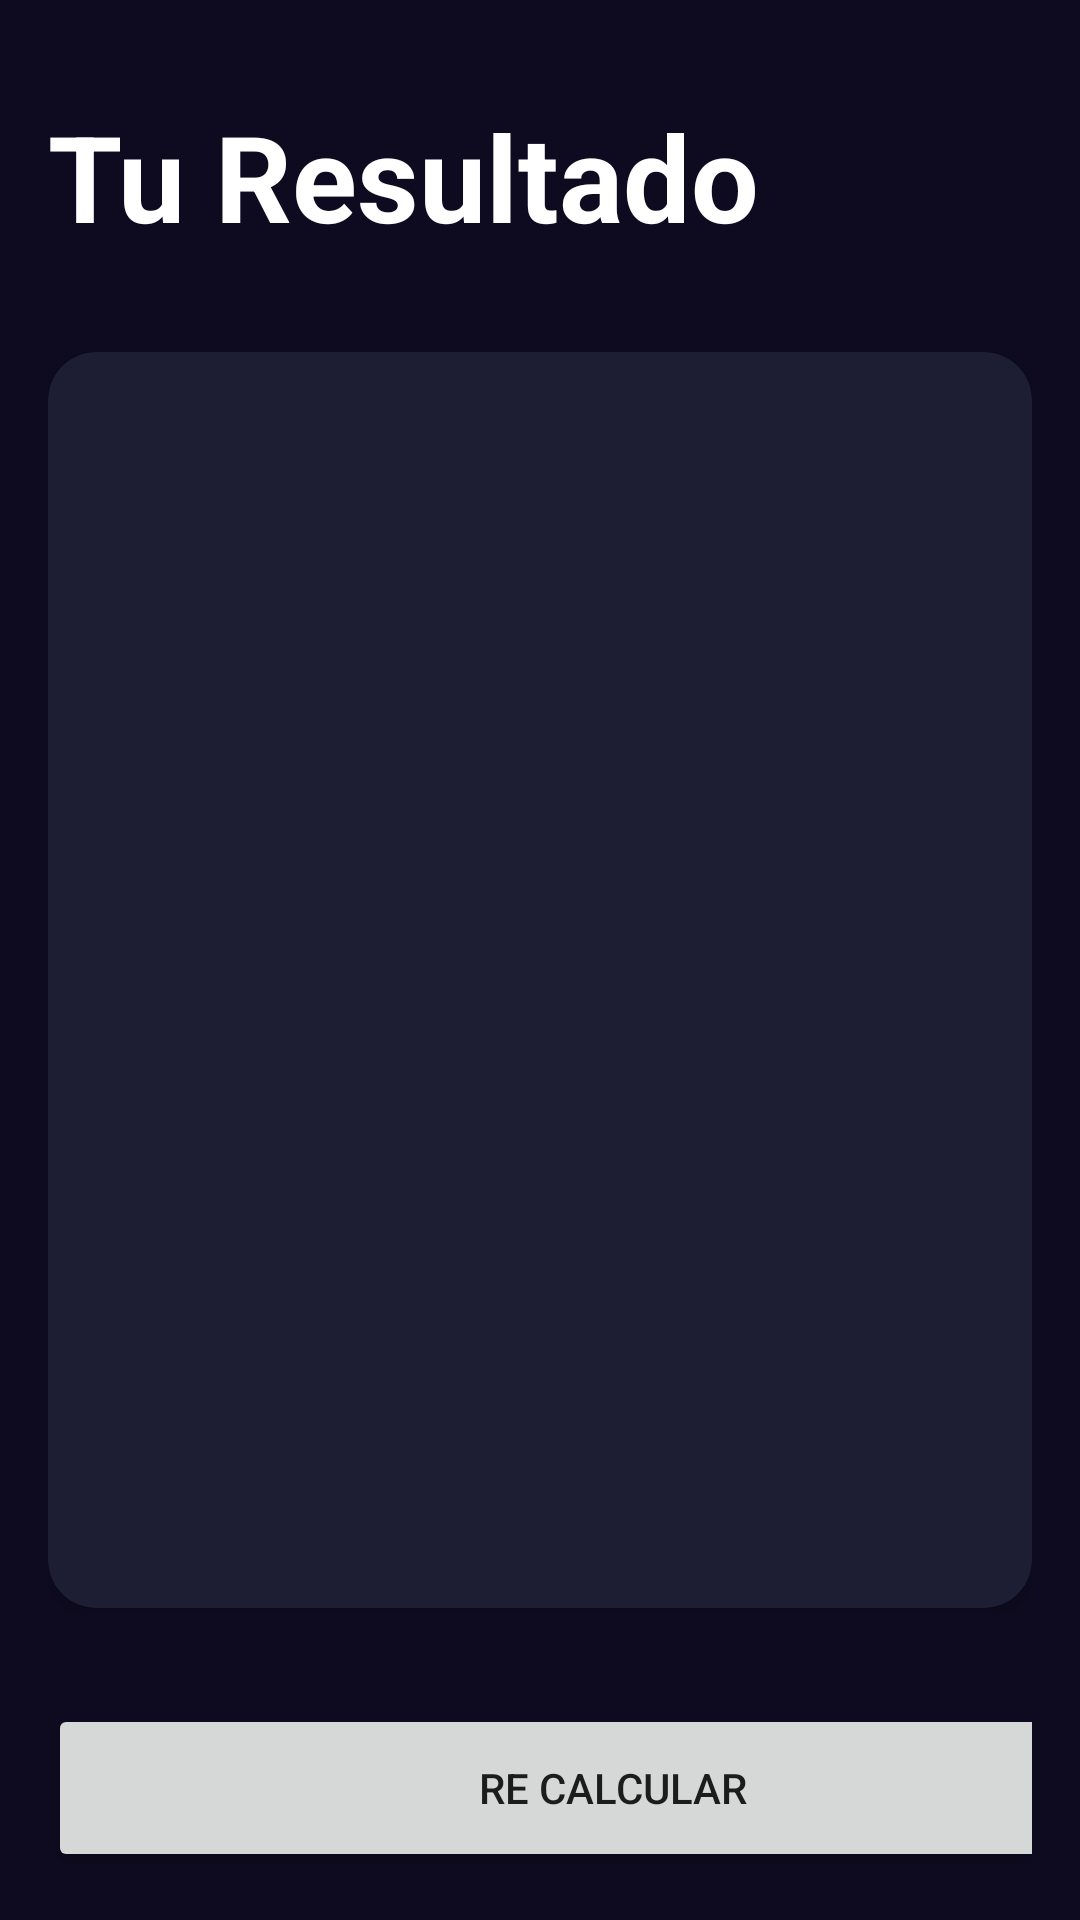

Write the Android layout XML for this screen, with the resource values it uses.
<!-- AndroidManifest.xml: application theme Theme.PrimerosPasos -->
<!-- res/layout/activity_result_imc.xml -->
<?xml version="1.0" encoding="utf-8"?>
<androidx.constraintlayout.widget.ConstraintLayout xmlns:android="http://schemas.android.com/apk/res/android"
    xmlns:app="http://schemas.android.com/apk/res-auto"
    xmlns:tools="http://schemas.android.com/tools"
    android:layout_width="match_parent"
    android:layout_height="match_parent"
    tools:context=".primeraApp.ui.imc.ResultImc"
    android:background="@color/background_app"
    android:padding="16dp"
    >

    <TextView
        android:id="@+id/title"
        android:layout_width="wrap_content"
        android:layout_height="wrap_content"
        android:text="Tu Resultado"
        android:textSize="40sp"
        android:textStyle="bold"
        android:paddingTop="16dp"
        android:textColor="@color/white"
        app:layout_constraintStart_toStartOf="parent"
        app:layout_constraintTop_toTopOf="parent" />

    <androidx.cardview.widget.CardView
        android:layout_width="0dp"
        android:layout_marginVertical="32dp"
        android:layout_height="0dp"
        app:cardCornerRadius="16dp"
        app:cardBackgroundColor="@color/background_component"
        app:layout_constraintBottom_toTopOf="@id/btnRecalcular"
        app:layout_constraintEnd_toEndOf="parent"
        app:layout_constraintStart_toStartOf="parent"
        app:layout_constraintTop_toBottomOf="@id/title">

        <androidx.appcompat.widget.LinearLayoutCompat
            android:layout_width="match_parent"
            android:layout_height="match_parent"
            android:orientation="vertical"
            android:layout_margin="16dp"
            android:gravity="center">
            <TextView
                android:layout_width="wrap_content"
                android:layout_height="wrap_content"
                android:id="@+id/result"
                android:textSize="36sp"
                android:textStyle="bold"
                tools:text="Pruebita"/>
            <TextView
                android:layout_width="wrap_content"
                android:layout_height="wrap_content"
                android:id="@+id/tvImc"
                android:textSize="70sp"
                android:textStyle="bold"
                android:textColor="@color/white"
                android:layout_marginVertical="30dp"
                tools:text="Pruebita"/>
            <TextView
                android:layout_width="wrap_content"
                android:layout_height="wrap_content"
                android:id="@+id/tvDescripcion"
                android:textSize="26sp"
                android:textColor="@color/white"
                tools:text="Pruebita"/>
        </androidx.appcompat.widget.LinearLayoutCompat>
    </androidx.cardview.widget.CardView>

    <Button
        android:id="@+id/btnRecalcular"
        android:layout_width="377dp"
        android:layout_height="56dp"

        android:text="Re calcular"
        app:layout_constraintBottom_toBottomOf="parent"
        app:layout_constraintStart_toStartOf="parent" />
</androidx.constraintlayout.widget.ConstraintLayout>
<!-- resources referenced by this layout -->
<resources>
  <color name="background_app">#0E0B20</color>
  <color name="background_component">#1D1E33</color>
  <color name="white">#FFFFFFFF</color>
  <style name="Theme.PrimerosPasos" parent="Theme.MaterialComponents.DayNight.DarkActionBar">
          
          <item name="colorPrimary">@color/purple_500</item>
          <item name="colorPrimaryVariant">@color/purple_700</item>
          <item name="colorOnPrimary">@color/white</item>
          
          <item name="colorSecondary">@color/teal_200</item>
          <item name="colorSecondaryVariant">@color/teal_700</item>
          <item name="colorOnSecondary">@color/black</item>
          
          <item name="android:statusBarColor">?attr/colorPrimaryVariant</item>
          
      </style>
  <color name="purple_500">#FF6200EE</color>
  <color name="purple_700">#FF3700B3</color>
  <color name="teal_200">#FF03DAC5</color>
  <color name="teal_700">#FF018786</color>
  <color name="black">#FF000000</color>
</resources>
